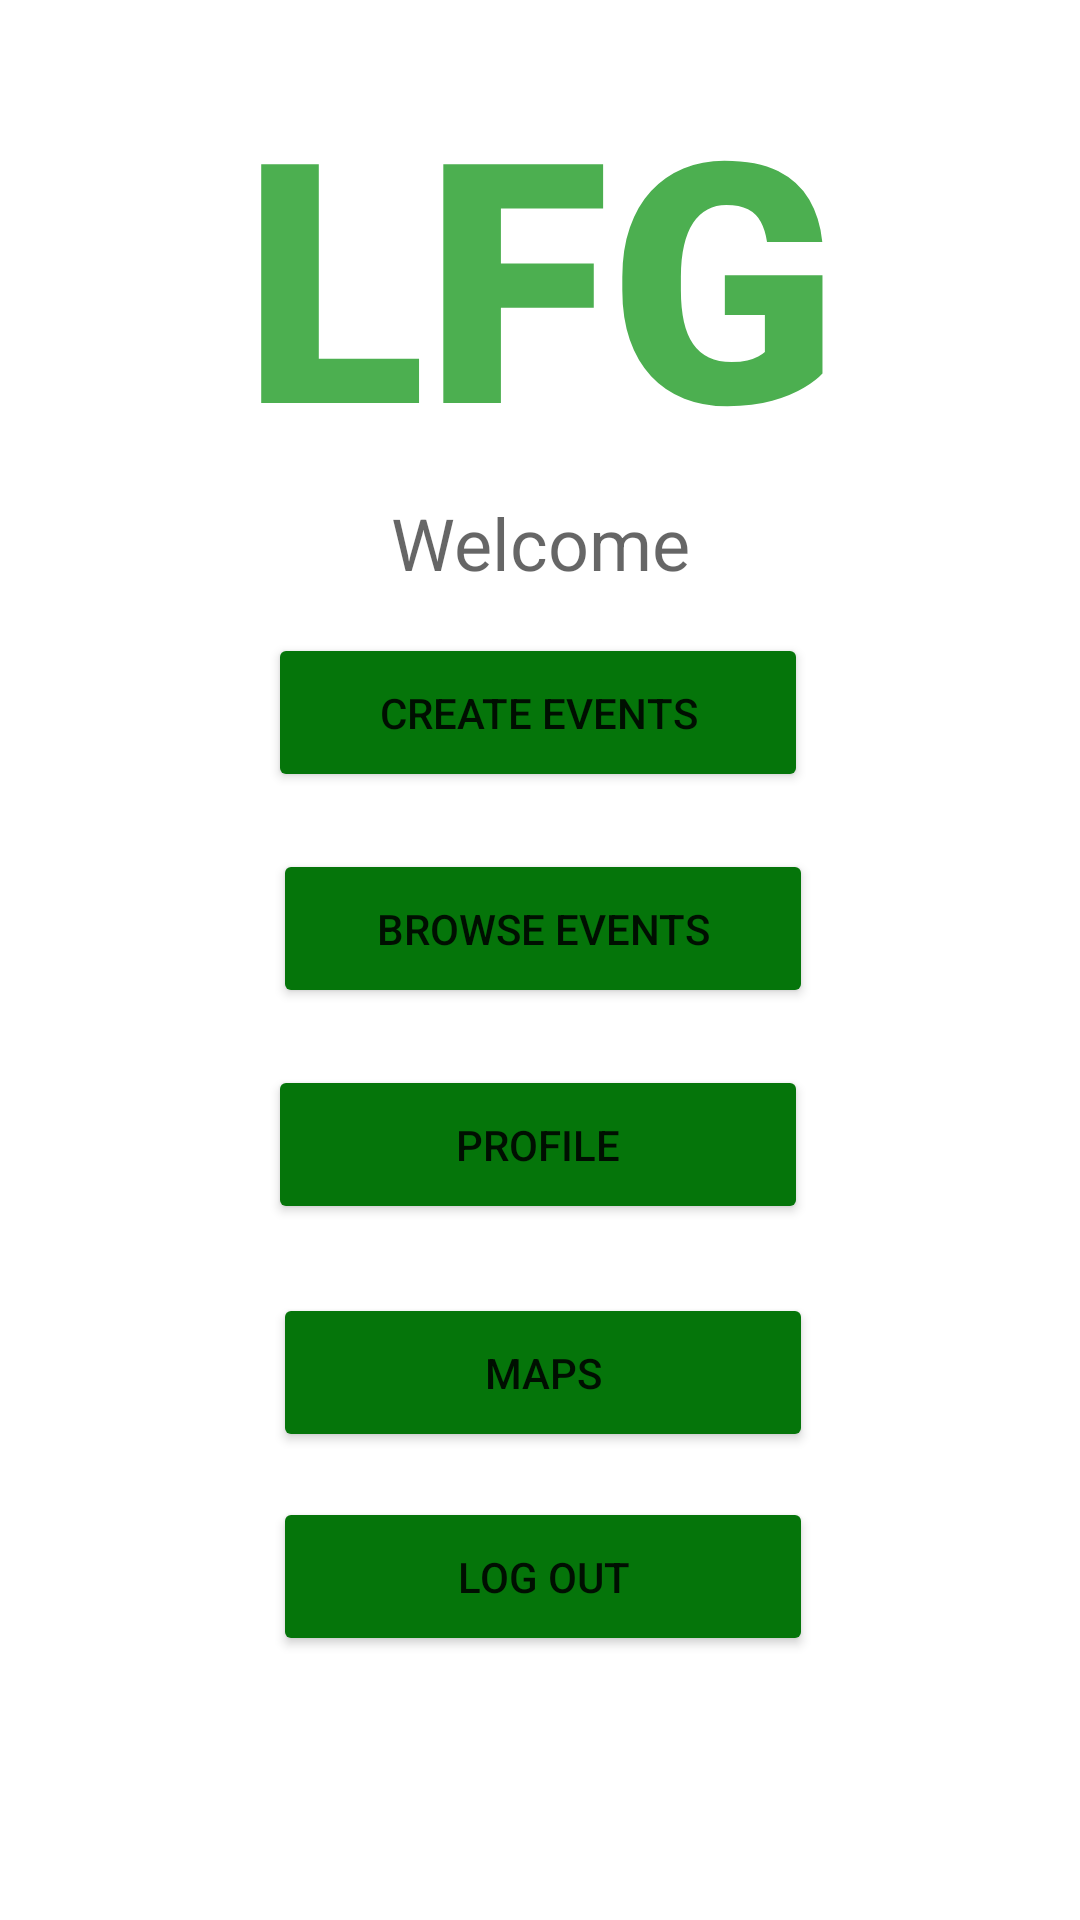

The Android layout XML behind this screen, and the referenced resources:
<!-- AndroidManifest.xml: application theme Theme.411Project -->
<!-- res/layout/logged_in.xml -->
<?xml version="1.0" encoding="utf-8"?>
<layout xmlns:android="http://schemas.android.com/apk/res/android"
    xmlns:app="http://schemas.android.com/apk/res-auto"
    xmlns:tools="http://schemas.android.com/tools">

    <data>
        <variable
            name="loggedIn"
            type="fullerton.lfg.screens.loggedin.LoggedIn" />
        <variable
            name="loggedInviewModel"
            type="fullerton.lfg.screens.loggedin.LoggedInViewModel" />

    </data>

    <androidx.constraintlayout.widget.ConstraintLayout
        android:layout_width="match_parent"
        android:layout_height="match_parent"
        tools:context=".screens.loggedin.LoggedIn">

        <Button
            android:id="@+id/map_button"
            android:layout_width="180dp"
            android:layout_height="53dp"
            android:layout_marginBottom="156dp"
            android:text="Maps"
            app:backgroundTint="#05750A"
            app:layout_constraintBottom_toBottomOf="parent"
            app:layout_constraintEnd_toEndOf="parent"
            app:layout_constraintHorizontal_bias="0.506"

            app:layout_constraintStart_toStartOf="parent" />

        <Button
            android:id="@+id/profile"
            android:layout_width="180dp"
            android:layout_height="53dp"
            android:layout_marginBottom="232dp"
            android:text="Profile"
            app:backgroundTint="#05750A"
            app:layout_constraintBottom_toBottomOf="parent"
            app:layout_constraintEnd_toEndOf="parent"
            app:layout_constraintHorizontal_bias="0.497"

            app:layout_constraintStart_toStartOf="parent" />

        <Button
            android:id="@+id/logOut"
            android:layout_width="180dp"
            android:layout_height="53dp"
            android:layout_marginBottom="88dp"
            android:text="Log Out"
            app:backgroundTint="#05750A"
            app:layout_constraintBottom_toBottomOf="parent"
            app:layout_constraintEnd_toEndOf="parent"
            app:layout_constraintHorizontal_bias="0.506"

            app:layout_constraintStart_toStartOf="parent" />

        <TextView
            android:id="@+id/app_name"
            android:layout_width="205dp"
            android:layout_height="121dp"
            android:layout_marginTop="16dp"
            android:fontFamily="sans-serif-black"
            android:shadowColor="#FFFFFF"
            android:text="@string/lfg"
            android:textAlignment="center"
            android:textAppearance="@style/TextAppearance.AppCompat.Display4"
            android:textColor="#4CAF50"
            android:textStyle="bold"
            android:typeface="normal"
            app:layout_constraintEnd_toEndOf="parent"
            app:layout_constraintStart_toStartOf="parent"
            app:layout_constraintTop_toTopOf="parent"
            tools:ignore="TextContrastCheck" />

        <TextView
            android:id="@+id/greeting"
            android:layout_width="271dp"
            android:layout_height="60dp"
            android:hint="Welcome"
            android:textAlignment="center"
            android:textAppearance="@style/TextAppearance.AppCompat.Display1"
            android:textColor="#0B0A0A"
            android:textSize="24sp"
            app:layout_constraintBottom_toBottomOf="parent"
            app:layout_constraintEnd_toEndOf="parent"
            app:layout_constraintStart_toStartOf="parent"
            app:layout_constraintTop_toTopOf="parent"
            app:layout_constraintVertical_bias="0.284" />

        <Button
            android:id="@+id/create_event"
            android:layout_width="180dp"
            android:layout_height="53dp"
            android:layout_marginBottom="376dp"
            android:text="Create Events"
            app:backgroundTint="#05750A"
            app:layout_constraintBottom_toBottomOf="parent"
            app:layout_constraintEnd_toEndOf="parent"
            app:layout_constraintHorizontal_bias="0.497"

            app:layout_constraintStart_toStartOf="parent" />

        <Button
            android:id="@+id/browse_event"
            android:layout_width="180dp"
            android:layout_height="53dp"
            android:layout_marginBottom="304dp"
            android:text="Browse Events"
            app:backgroundTint="#05750A"
            app:layout_constraintBottom_toBottomOf="parent"
            app:layout_constraintEnd_toEndOf="parent"
            app:layout_constraintHorizontal_bias="0.506"

            app:layout_constraintStart_toStartOf="parent" />
    </androidx.constraintlayout.widget.ConstraintLayout>
</layout>
<!-- resources referenced by this layout -->
<resources>
  <string name="lfg">LFG</string>
  <style name="Theme.411Project" parent="Theme.MaterialComponents.DayNight.DarkActionBar">
          
          <item name="colorPrimary">@android:color/background_dark</item>
          <item name="colorPrimaryVariant">#038B09</item>
          <item name="colorOnPrimary">@color/white</item>
          
          <item name="colorSecondary">#000000</item>
          <item name="colorSecondaryVariant">@color/black</item>
          <item name="colorOnSecondary">@color/black</item>
          
          <item name="android:statusBarColor" tools:targetApi="l">?attr/colorPrimaryVariant</item>
          
      </style>
  <color name="white">#FFFFFFFF</color>
  <color name="black">#FF000000</color>
</resources>
